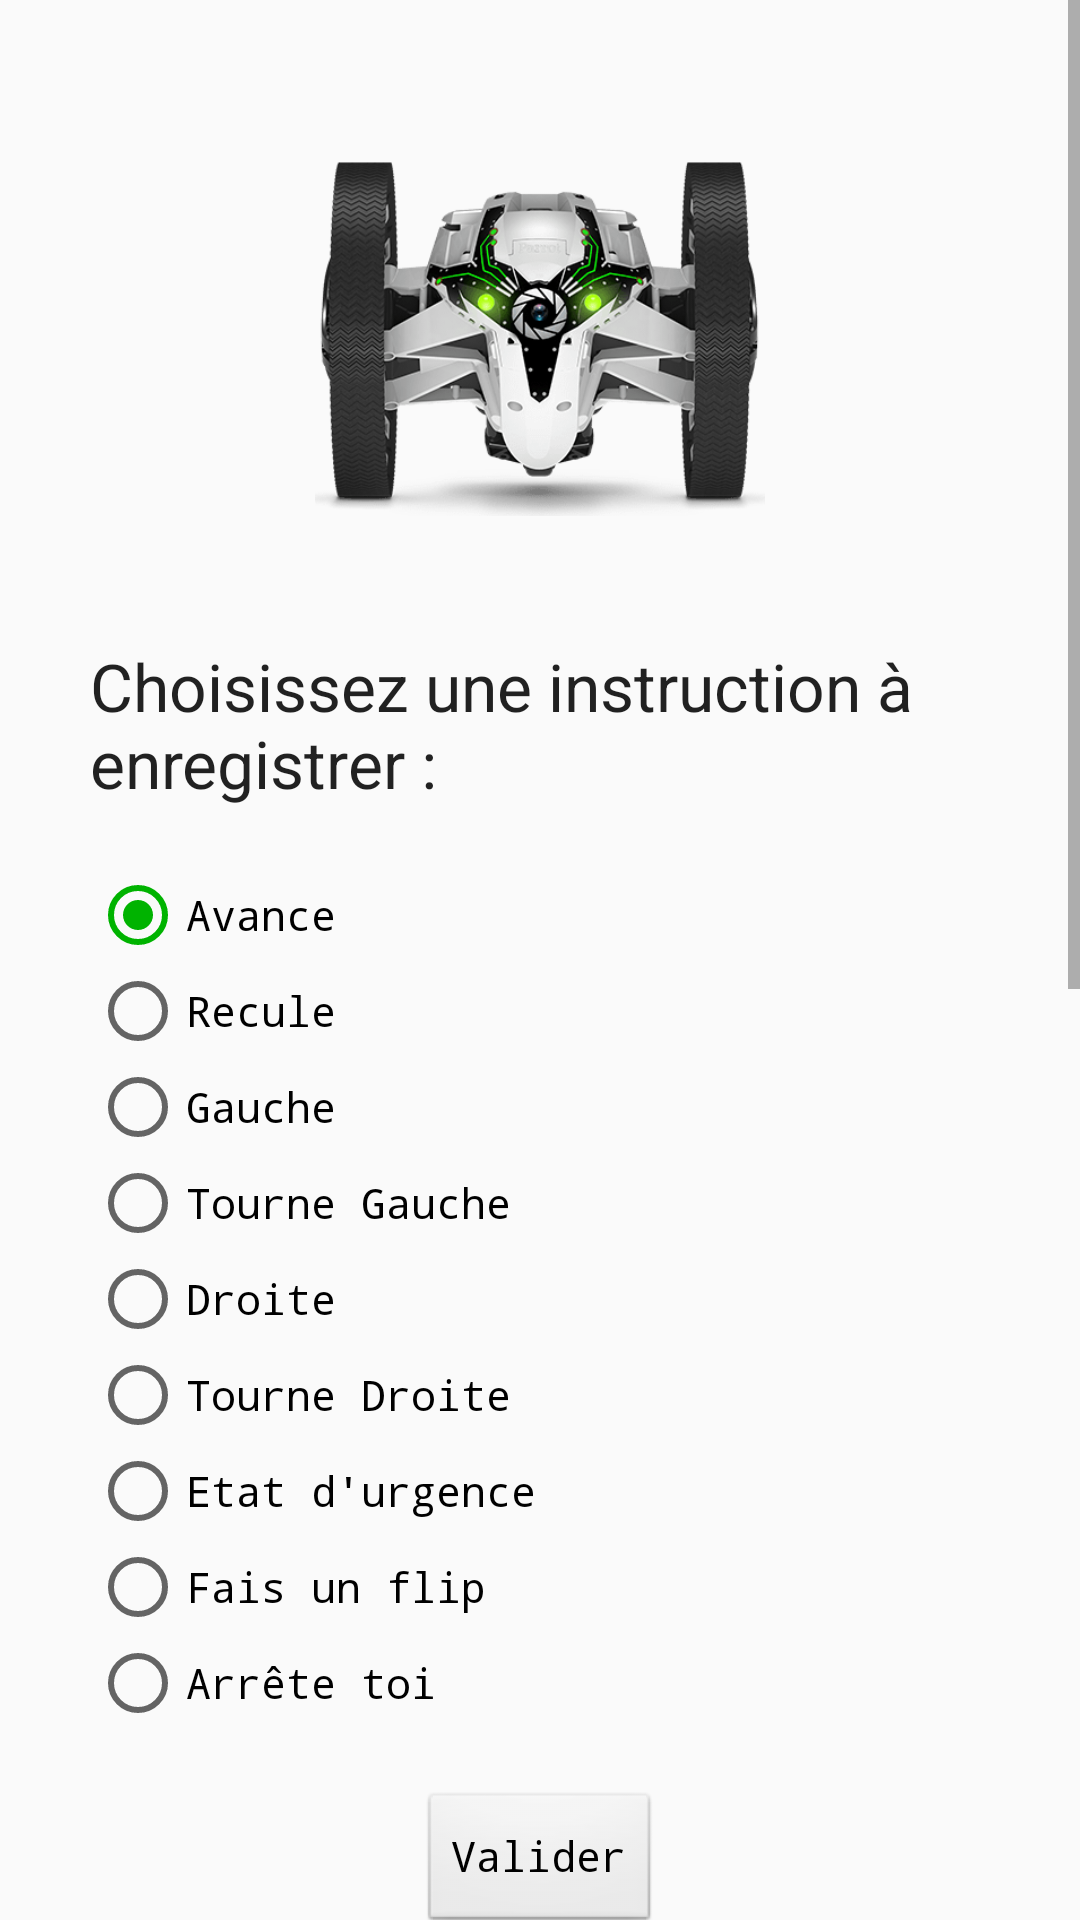

Layout XML and referenced resources for this Android screen:
<!-- AndroidManifest.xml: application theme AppTheme -->
<!-- res/layout/accueil_layout.xml -->
<?xml version="1.0" encoding="utf-8"?>
<RelativeLayout
    xmlns:android="http://schemas.android.com/apk/res/android"
    android:layout_height="fill_parent"
    android:id="@+id/relativeLayout1"
    android:layout_width="wrap_content">

    <ScrollView
        android:layout_height="fill_parent"
        android:layout_width="fill_parent">

        <LinearLayout xmlns:android="http://schemas.android.com/apk/res/android"
            android:id="@+id/layoutAccueil"
            android:orientation="vertical"
            android:layout_width="match_parent"
            android:layout_height="match_parent"
            android:measureWithLargestChild="true"
            android:layout_margin="@dimen/margePrincipale"
            android:weightSum="1">

            <ImageView
                android:id="@+id/imageJumpingSumo"
                android:layout_width="150dp"
                android:layout_height="164dp"
                android:layout_gravity="center_horizontal"
                android:src="@drawable/jumping_sumo"
                android:layout_marginBottom="20dp" />

            <TextView
                android:layout_width="wrap_content"
                android:layout_height="wrap_content"
                android:textAppearance="?android:attr/textAppearanceLarge"
                android:text="Choisissez une instruction à enregistrer : "
                android:id="@+id/textView2"
                android:layout_gravity="center_horizontal"
                android:layout_marginBottom="20dp"/>

            <RadioGroup xmlns:android="http://schemas.android.com/apk/res/android"
                android:id="@+id/radioGroup"
                android:layout_width="fill_parent"
                android:layout_height="wrap_content"
                android:orientation="vertical"
                android:checkedButton="@+id/radioAvance">

                <RadioButton
                    android:layout_width="wrap_content"
                    android:layout_height="wrap_content"
                    android:text="Avance"
                    android:id="@+id/radioAvance"
                    android:checked="false"
                    android:layout_marginRight="50dp" />

                <RadioButton
                    android:layout_width="wrap_content"
                    android:layout_height="wrap_content"
                    android:text="Recule"
                    android:id="@+id/radioRecule"
                    android:checked="false" />

                <RadioButton
                    android:layout_width="wrap_content"
                    android:layout_height="wrap_content"
                    android:text="Gauche"
                    android:id="@+id/radioGauche"
                    android:checked="false" />

                <RadioButton
                    android:layout_width="wrap_content"
                    android:layout_height="wrap_content"
                    android:text="Tourne Gauche"
                    android:id="@+id/radioTourneGauche"
                    android:checked="false" />

                <RadioButton
                    android:layout_width="wrap_content"
                    android:layout_height="wrap_content"
                    android:text="Droite"
                    android:id="@+id/radioDroite"
                    android:checked="false" />

                <RadioButton
                    android:layout_width="wrap_content"
                    android:layout_height="wrap_content"
                    android:text="Tourne Droite"
                    android:id="@+id/radioTourneDroite"
                    android:checked="false" />

                <RadioButton
                    android:layout_width="wrap_content"
                    android:layout_height="wrap_content"
                    android:text="Etat d&apos;urgence"
                    android:id="@+id/radioUrgence"
                    android:checked="false" />

                <RadioButton
                    android:layout_width="wrap_content"
                    android:layout_height="wrap_content"
                    android:text="Fais un flip"
                    android:id="@+id/radioFlip"
                    android:checked="false" />

                <RadioButton
                    android:layout_width="wrap_content"
                    android:layout_height="wrap_content"
                    android:text="Arrête toi"
                    android:id="@+id/radioArreteToi"
                    android:checked="false" />

            </RadioGroup>

            <Button
                android:layout_width="wrap_content"
                android:layout_height="wrap_content"
                android:text="Valider"
                android:id="@+id/btnValide"
                android:layout_gravity="center_horizontal"
                android:layout_marginTop="20dp" />

        </LinearLayout>

    </ScrollView>

</RelativeLayout>
<!-- resources referenced by this layout -->
<resources>
  <dimen name="margePrincipale">30dp</dimen>
  <!-- drawable jumping_sumo: png bitmap (drawable, 56770 bytes) -->
  <style name="AppTheme" parent="Theme.AppCompat.Light.DarkActionBar">
          
          <item name="colorPrimary">@color/colorPrimary</item>
          <item name="colorPrimaryDark">@color/colorPrimaryDark</item>
          <item name="colorAccent">@color/colorAccent</item>
          <item name="android:buttonStyle">@style/MonospaceTextViewStyle</item>
          <item name="android:radioButtonStyle">@style/MonospaceRadioButtonStyle</item>
      </style>
  <color name="colorPrimary">#009900</color>
  <color name="colorPrimaryDark">#004d00</color>
  <color name="colorAccent">#00b300</color>
  <style name="MonospaceTextViewStyle" parent="android:Widget.Button">
          <item name="android:fontFamily">monospace</item>
      </style>
  <style name="MonospaceRadioButtonStyle" parent="android:Widget.CompoundButton.RadioButton">
          <item name="android:fontFamily">monospace</item>
      </style>
</resources>
